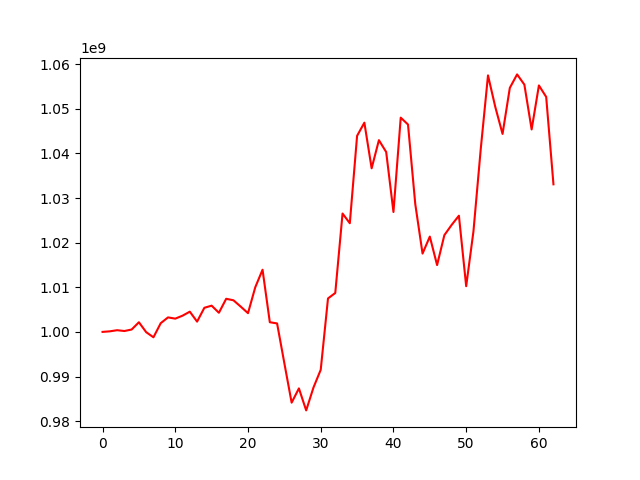

The file beside this chart, header and first rows:
, 0
0, 1000000000
1, 1000126084
2, 1000376954
3, 1000196704
4, 1000531074
5, 1002161008
6, 999937747
7, 998790432
8, 1001950104
9, 1003248830
10, 1002970181
11, 1003634712
12, 1004533104
13, 1002302147
14, 1005403105
15, 1005878324
16, 1004285221
17, 1007419546
18, 1007083775
19, 1005664559
20, 1004196766
21, 1010006129
22, 1013930508
23, 1002167630
24, 1001894887
25, 992972568
26, 984143039
27, 987339911
28, 982407328
29, 987519850
30, 991513993
31, 1007498661
32, 1008721160
33, 1026525562
34, 1024350775
35, 1043936716
36, 1046884581
37, 1036655303
38, 1042966512
39, 1040307953
40, 1026867775
41, 1048013111
42, 1046474122
43, 1028635995
44, 1017553935
45, 1021358022
46, 1014973377
47, 1021681072
48, 1023972285
49, 1026040082
50, 1010239579
51, 1022535970
52, 1040941939
53, 1057480985
54, 1050421914
55, 1044365093
56, 1054678259
57, 1057703297
58, 1055418465
59, 1045368235
... 3 more rows
